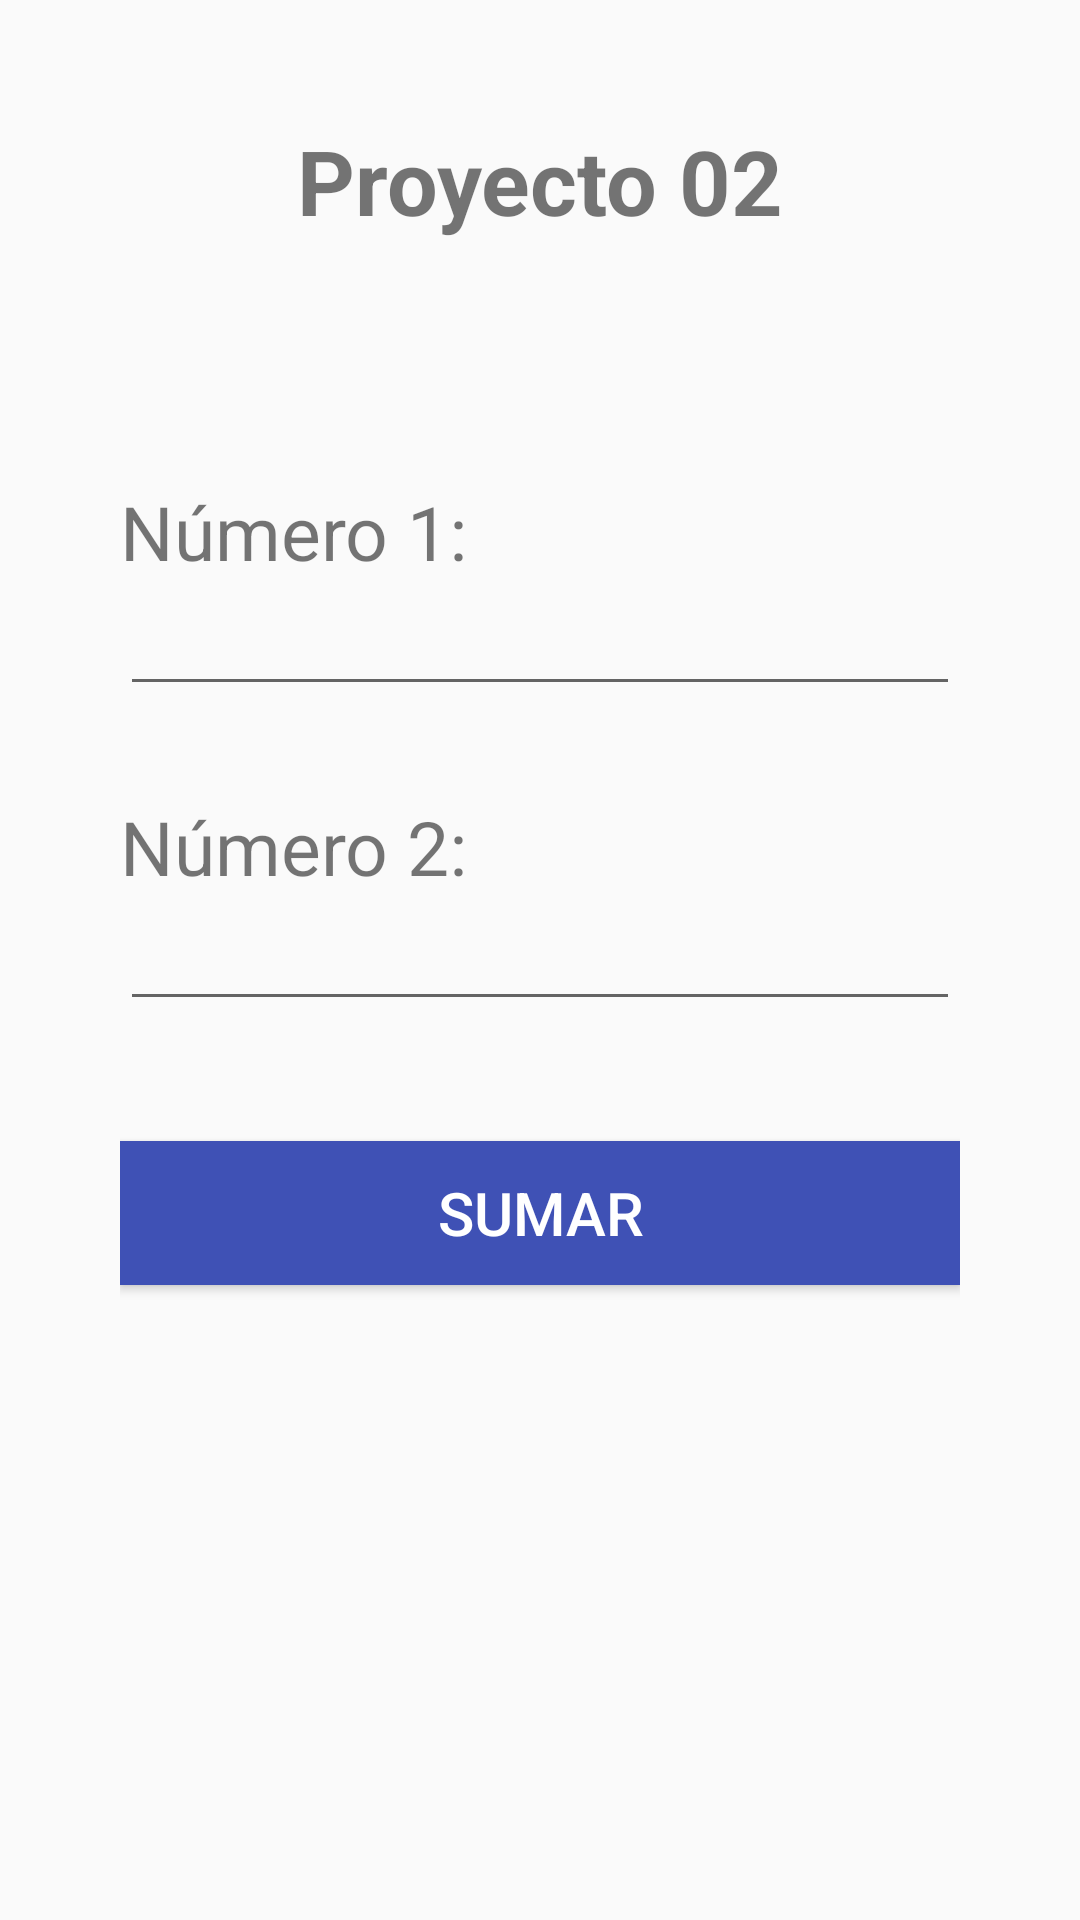

The Android layout XML behind this screen, and the referenced resources:
<!-- AndroidManifest.xml: application theme Theme.FudApp -->
<!-- res/layout/activity_sumar.xml -->
<?xml version="1.0" encoding="utf-8"?>
<LinearLayout
    xmlns:android="http://schemas.android.com/apk/res/android"
    xmlns:app="http://schemas.android.com/apk/res-auto"
    xmlns:tools="http://schemas.android.com/tools"
    android:layout_width="match_parent"
    android:layout_height="match_parent"
    tools:context=".SumarActivity"
    android:orientation="vertical">
    <LinearLayout
        android:layout_width="match_parent"
        android:layout_height="match_parent"
        android:orientation="vertical"
        android:paddingHorizontal="40dp">
        <TextView
            android:layout_width="match_parent"
            android:layout_height="wrap_content"
            android:text="Proyecto 02"
            android:textSize="30sp"
            android:textStyle="bold"
            android:gravity="center"
            android:layout_marginTop="40dp"/>

        <TextView
            android:layout_width="match_parent"
            android:layout_height="wrap_content"
            android:text="Número 1:"
            android:textSize="25sp"
            android:layout_marginTop="80dp"/>
        <EditText
            android:id="@+id/ac_sumar_n1"
            android:layout_width="match_parent"
            android:layout_height="wrap_content"
            android:inputType="numberDecimal"/>

        <TextView
            android:layout_width="match_parent"
            android:layout_height="wrap_content"
            android:text="Número 2:"
            android:textSize="25sp"
            android:layout_marginTop="30dp"/>
        <EditText
            android:id="@+id/ac_sumar_n2"
            android:layout_width="match_parent"
            android:layout_height="wrap_content"
            android:inputType="numberDecimal"/>
        <Button
            android:id="@+id/ac_sumar_btnSumar"
            android:layout_width="match_parent"
            android:layout_height="wrap_content"
            android:layout_marginTop="40dp"
            android:text="Sumar"
            android:textSize="20dp"
            android:background="#3F51B5"
            android:textColor="@color/white"/>

        
    </LinearLayout>
</LinearLayout>
<!-- resources referenced by this layout -->
<resources>
  <color name="white">#FFFFFFFF</color>
  <style name="Theme.FudApp" parent="Theme.AppCompat.DayNight.NoActionBar">
          
          <item name="colorPrimary">@color/azul</item>
          <item name="colorPrimaryVariant">@color/purple_700</item>
          <item name="colorOnPrimary">@color/white</item>
          
          <item name="colorSecondary">@color/teal_200</item>
          <item name="colorSecondaryVariant">@color/teal_700</item>
          <item name="colorOnSecondary">@color/black</item>
          
          <item name="android:statusBarColor" tools:targetApi="l">?attr/colorPrimaryVariant</item>
          
      </style>
  <color name="azul">#3F51B5</color>
  <color name="purple_700">#FF3700B3</color>
  <color name="teal_200">#FF03DAC5</color>
  <color name="teal_700">#FF018786</color>
  <color name="black">#FF000000</color>
</resources>
